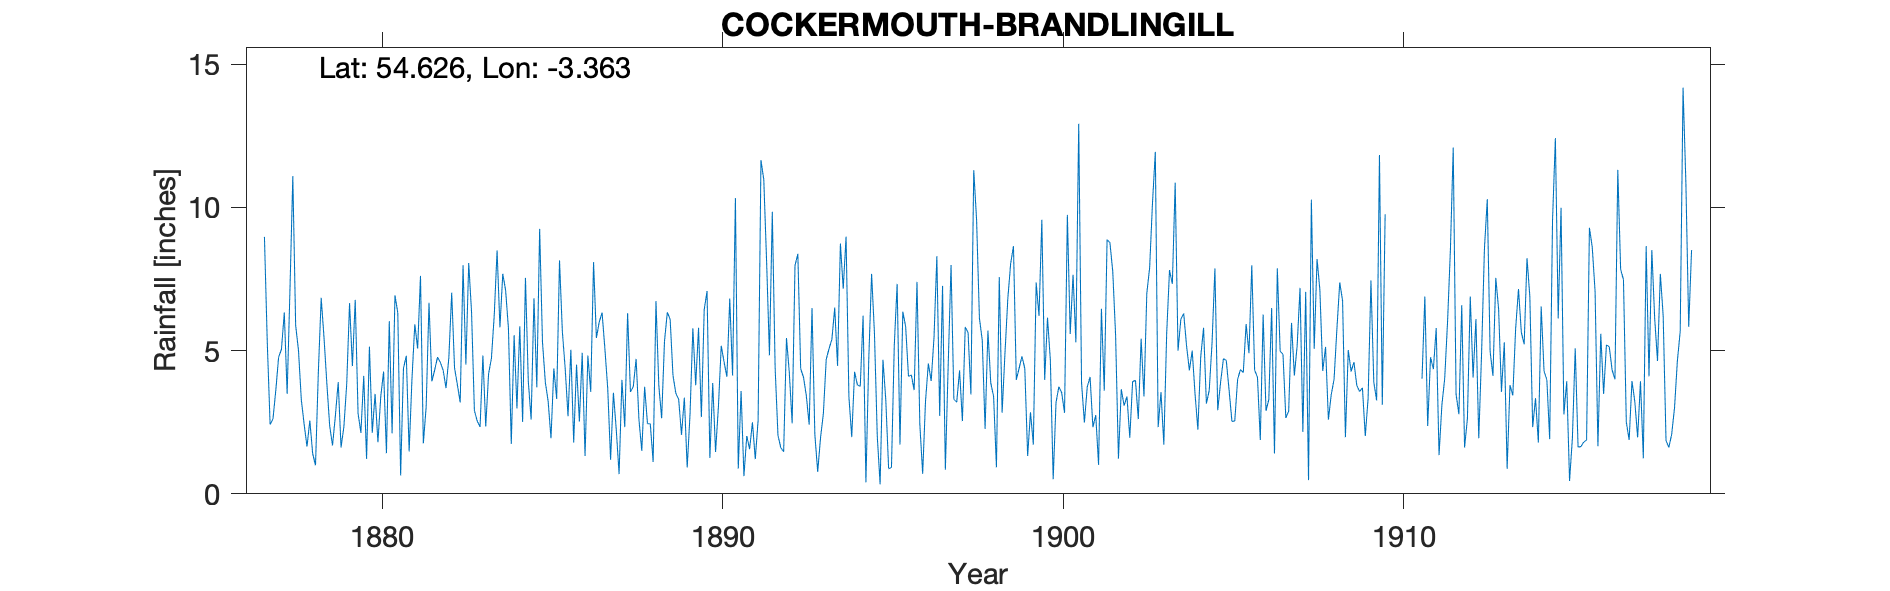

The data file committed next to this chart (first rows):
COCKERMOUTH BRANDLINGILL, , , , , , , , , , , , , , , , , , , , , , , 
Grid ref, NY121265, Long, -3.363, Lat, 54.63, Elevation, 320, , , , , , , , , , , , , , , , 
Station no, RR1408, , , , , , , , , , , , , , , , , , , , , , 
, 1870, 1871, 1872, 1873, 1874, 1875, 1876, 1877, 1878, 1879, 1880, 1881, 1882, 1883, 1884, 1885, 1886, 1887, 1888, 1889, 1890, 1891, 1892
January, , , , , , , , 8.97, 5.01, 1.69, 1.22, 0.64, 4.32, 8.06, 7.68, 3.72, 5.03, 5.06, 2.59, 4.13, 7.08, 3.59, 4.39
February, , , , , , , , 5.28, 3.28, 2.72, 5.14, 4.38, 4.77, 6.34, 7.11, 9.25, 1.79, 3.67, 1.5, 3.51, 1.25, 0.62, 2.04
March, , , , , , , , 2.42, 2.42, 3.9, 2.13, 4.82, 4.59, 2.91, 5.78, 5.3, 4.51, 1.19, 3.74, 3.3, 3.87, 2.02, 1.61
April, , , , , , , , 2.61, 1.65, 1.62, 3.49, 1.48, 4.31, 2.54, 1.74, 3.9, 2.52, 3.53, 2.45, 2.06, 1.46, 1.56, 1.47
May, , , , , , , , 3.61, 2.56, 2.34, 1.8, 4.02, 3.69, 2.34, 5.54, 3.23, 4.92, 2.25, 2.44, 3.36, 3.03, 2.5, 5.44
June, , , , , , , , 4.77, 1.4, 3.84, 3.4, 5.92, 4.76, 4.83, 2.98, 1.94, 1.32, 0.69, 1.11, 0.92, 5.17, 1.21, 4.22
July, , , , , , , , 5.05, 1, 6.66, 4.27, 5.07, 7.02, 2.35, 5.85, 4.38, 4.83, 3.98, 6.73, 2.77, 4.6, 2.57, 2.46
August, , , , , , , , 6.33, 4.25, 4.46, 1.42, 7.61, 4.4, 4.19, 2.51, 3.31, 3.56, 2.33, 3.78, 5.78, 4.09, 11.65, 7.97
September, , , , , , , , 3.49, 6.84, 6.77, 6.03, 1.76, 3.81, 4.73, 7.54, 8.15, 8.09, 6.31, 2.64, 3.79, 6.82, 10.97, 8.38
October, , , , , , , , 7.14, 5.45, 2.81, 2.11, 3.03, 3.19, 6.24, 3.93, 5.67, 5.44, 3.56, 5.32, 5.8, 4.13, 8.09, 4.37
November, , , , , , , , 11.09, 3.85, 2.13, 6.93, 6.67, 7.98, 8.5, 2.59, 4.38, 6, 3.74, 6.34, 2.68, 10.33, 4.84, 4.07
December, , , , , , , , 5.88, 2.37, 4.12, 6.32, 3.93, 4.51, 5.81, 6.83, 2.71, 6.33, 4.71, 6.09, 6.43, 0.88, 9.85, 3.42
Total, , , , , , , , 66.64, 40.08, 43.06, 44.26, 49.33, 57.35, 58.84, 60.08, 55.94, 54.34, 41.02, 44.73, 44.53, 52.71, 59.47, 49.84
